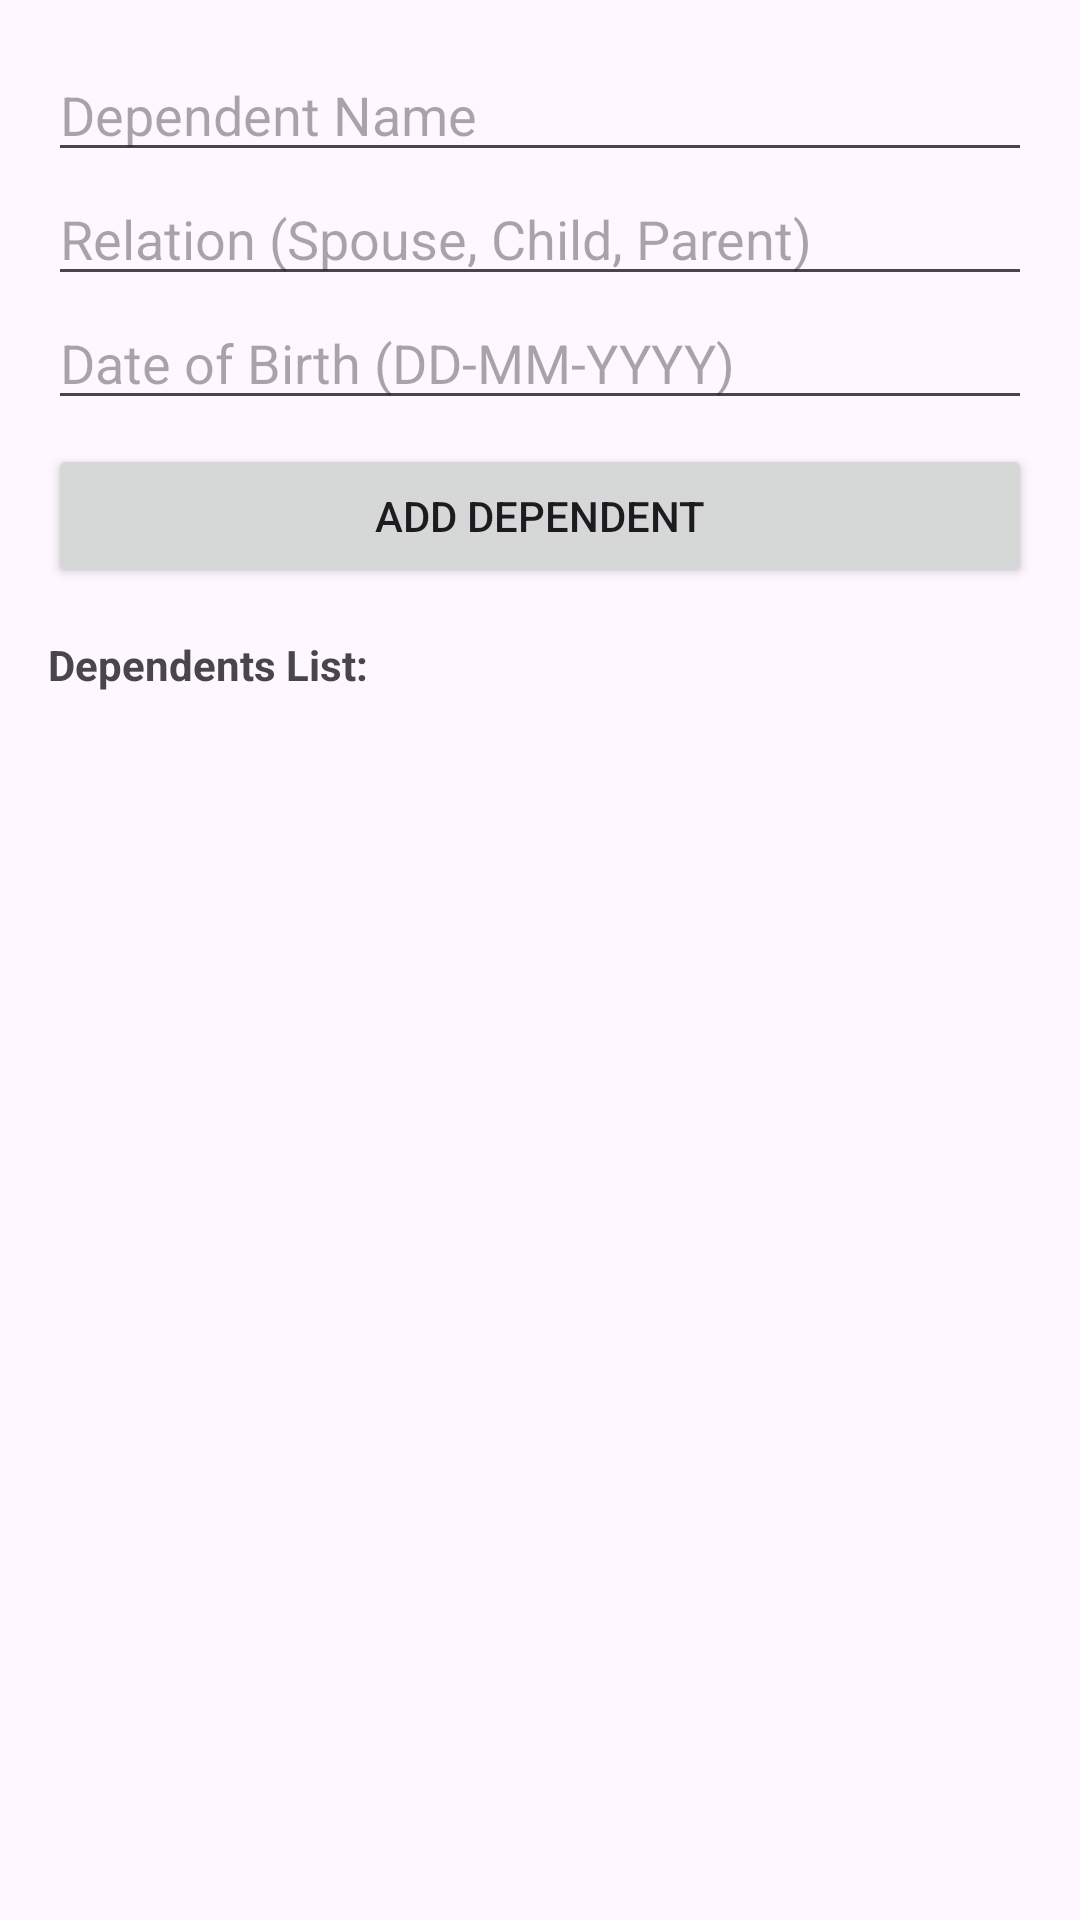

Layout XML and referenced resources for this Android screen:
<!-- AndroidManifest.xml: application theme Theme.SainikSathiMobile -->
<!-- res/layout/activity_manage_dependents.xml -->
<?xml version="1.0" encoding="utf-8"?>
<LinearLayout xmlns:android="http://schemas.android.com/apk/res/android"
    android:orientation="vertical"
    android:padding="16dp"
    android:layout_width="match_parent"
    android:layout_height="match_parent">

    <EditText
        android:id="@+id/editName"
        android:hint="Dependent Name"
        android:layout_width="match_parent"
        android:layout_height="wrap_content" />

    <EditText
        android:id="@+id/editRelation"
        android:hint="Relation (Spouse, Child, Parent)"
        android:layout_width="match_parent"
        android:layout_height="wrap_content" />

    <EditText
        android:id="@+id/editDob"
        android:hint="Date of Birth (DD-MM-YYYY)"
        android:layout_width="match_parent"
        android:layout_height="wrap_content" />

    <Button
        android:id="@+id/btnAdd"
        android:text="Add Dependent"
        android:layout_width="match_parent"
        android:layout_height="wrap_content"
        android:layout_marginTop="8dp"
        />

    <TextView
        android:text="Dependents List:"
        android:textStyle="bold"
        android:layout_marginTop="16dp"
        android:layout_width="match_parent"
        android:layout_height="wrap_content" />

    <ListView
        android:id="@+id/listDependents"
        android:layout_width="match_parent"
        android:layout_height="0dp"
        android:layout_weight="1"/>
</LinearLayout>
<!-- resources referenced by this layout -->
<resources>
  <style name="Theme.SainikSathiMobile" parent="Theme.Material3.DayNight.NoActionBar">
          <item name="colorPrimary">@color/purple_500</item>
          <item name="colorPrimaryVariant">@color/purple_700</item> 
          <item name="colorOnPrimary">@color/white</item>
          <item name="colorSecondary">@color/teal_200</item>
          <item name="colorOnSecondary">@color/black</item>
      </style>
  <color name="purple_500">#6200EE</color>
  <color name="purple_700">#3700B3</color>
  <color name="white">#FFFFFF</color>
  <color name="teal_200">#03DAC5</color>
  <color name="black">#000000</color>
</resources>
